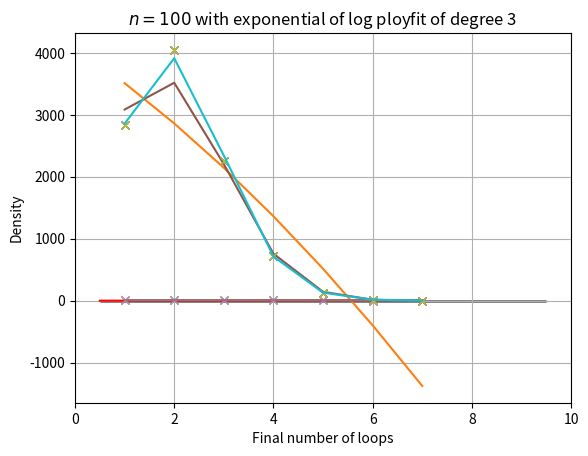

Reproduce this figure in Python.
import random
import math
import numpy as np
import matplotlib.pyplot as plt
import seaborn as sns
from scipy.stats import norm, lognorm

#%% bowl_game
def bowl_game(n_initial):
    bowl = []
    loops = []
    for i in range(n_initial):
        bowl.append([1,1])
    while len(bowl) != 0:
        end1 = random.randint(0, 2*len(bowl) - 1)
        end2 = random.randint(0, 2*len(bowl) - 1)
        while end1 == end2:
            end2 = random.randint(0, 2*len(bowl) - 1)
        
        #swap so end1 is the smaller number and end2 is the larger number 
        t = min(end1, end2)
        end2 = max(end1, end2)
        end1 = t
    
        if ((end1 % 2 == 0) and (end1 == (end2 - 1))):
            loop_length = bowl[int(end1 / 2)][0]
            loops.append([loop_length, loop_length])
            del(bowl[int(end1 / 2)])
        else:
            new_length = bowl[int(math.floor(end1 / 2))][end1 % 2] + bowl[int(math.floor(end2 / 2))][end2 % 2]
            del(bowl[int(math.floor(end2/ 2))])
            del(bowl[int(math.floor(end1/ 2))])
            bowl.append([new_length, new_length])

    return loops

#%% Expected number of loops
n = 10

# finding the number of loops for lots of iteration
number_of_loops = []
for i in range(10000):
    loops = bowl_game(n)
    number_of_loops.append(len(loops))

# finding the expected number of loops using formula
expected_loops = 0
for i in range(1, n + 1):
    expected_loops += 1/(2*i-1)
    
print("Expected number of loops for n = "+ str(n)+":", sum(number_of_loops)/len(number_of_loops))
print("Expected number of loops for n = "+ str(n) +" using formula:", expected_loops)

#%%

# creating an array to store RMSE values in 
RMSE = np.zeros(4)

#%% Plot histogram

bins = np.arange(0, n+1, 1)
mid_bins = np.zeros(len(bins)-1)   
for i in range(len(mid_bins)):
    mid_bins[i] = (bins[i + 1] - bins[i])/2 + bins[i]     

plt.figure()
sns.histplot(number_of_loops, bins=mid_bins, stat='density').set(title = 'Results when $n = 100$', xlabel = "Number of loops in the bowl")
plt.xlim(0, 10)
plt.show()

#%% applying a normal distribution
fig = sns.histplot(number_of_loops,bins=mid_bins, stat='density')
fig.set_title('$n=100$ with normal curve of best fit')
x2=np.linspace(0.5,max(number_of_loops)) 
MU = np.mean(number_of_loops)
SIG = np.sqrt(np.var(number_of_loops,ddof=1)) 
y2 = norm.pdf(x2,MU,SIG)
fig.plot(x2,y2,'r') 
fig.grid('on') 
plt.xlim(0,10)
plt.xlabel("Number of loops in the bowl")
plt.show(fig) 

#%% applying a log normal distribution
fig = sns.histplot(number_of_loops,bins=mid_bins, stat='density')
fig.set_title('$n=100$ with lognormal curve of best fit')
x2 = np.linspace(min(number_of_loops),max(number_of_loops)) 
y2 = lognorm.pdf(x2,  np.std(np.log(number_of_loops)), loc = 0, scale = np.exp(np.mean(np.log(number_of_loops))))
fig.plot(x2,y2,'r') 
fig.grid('on') 
plt.xlim(0,10)
plt.xlabel("Number of loops in the bowl")
plt.show(fig) 

#%% Histogram data and removing zeros so able to take logs
hist_out, bin_edges = np.histogram(number_of_loops, bins=mid_bins)
new_mid_bins = np.zeros(len(bin_edges) - 1)
for i in range(len(new_mid_bins)):
    new_mid_bins[i] = (bin_edges[i + 1] - bin_edges[i])/2 + bin_edges[i]  

hist_out_noZeros_idx = np.argwhere(hist_out>0)
hist_out_noZeros = hist_out[hist_out_noZeros_idx]
hist_out_noZeros_log = np.log(hist_out_noZeros)
mid_bins_noZeros = new_mid_bins[hist_out_noZeros_idx]

#%% applying 2nd order polynomial

order = 2 # can change to get different order polynomials
model_poly_2 = np.polyfit(mid_bins_noZeros[:-1,0], hist_out_noZeros[:-1,0], order)
bestfitk_poly_2 = np.polyval(model_poly_2, mid_bins_noZeros)
plt.plot(mid_bins_noZeros, hist_out_noZeros, "x")
plt.plot(mid_bins_noZeros,bestfitk_poly_2)
plt.title('$n=100$ with 4nd order polynomial from polyfit') 
plt.grid('on') 
plt.xlabel("Final number of loops")
plt.ylabel("Density")
plt.show() 

# finding RMSE for this case
MSE = np.square(np.subtract(hist_out_noZeros, bestfitk_poly_2)).mean()
RMSE[0]= np.sqrt(MSE)

#%% Curve Fitting - log - degree 2

# finding polynomial of degree 2
poly_deg = 2
polynomial_fit_coeff = np.polyfit(mid_bins_noZeros[:-1,0], hist_out_noZeros_log[:-1,0], poly_deg)
y_polynomial_2 = np.polyval(polynomial_fit_coeff, mid_bins_noZeros)

e_y = np.exp(y_polynomial_2)

plt.plot(mid_bins_noZeros, hist_out_noZeros_log, 'x')
plt.plot(mid_bins_noZeros, y_polynomial_2)
plt.title("$n=100$ with log ployfit best fit degree 2")
plt.xlabel("Final number of loops")
plt.ylabel("log(Density)")
plt.show()

plt.plot(mid_bins_noZeros, hist_out_noZeros, 'x')
plt.plot(mid_bins_noZeros, e_y)
plt.title("$n=100 with exponential of log ployfit of degree 2" )
plt.xlabel("Final number of loops")
plt.ylabel("Density")
plt.grid('on') 
plt.show()

# finding RMSE for this case
MSE = np.square(np.subtract(hist_out_noZeros, e_y)).mean()
RMSE[1]= np.sqrt(MSE)

#%% Curve Fitting - log - degree 3

# finding polynomial of degree 3
poly_deg = 3
polynomial_fit_coeff = np.polyfit(mid_bins_noZeros[:-1,0], hist_out_noZeros_log[:-1,0], poly_deg)
y_polynomial_3 = np.polyval(polynomial_fit_coeff, mid_bins_noZeros)

e_y = np.exp(y_polynomial_3)

plt.plot(mid_bins_noZeros, hist_out_noZeros_log, 'x')
plt.plot(mid_bins_noZeros, y_polynomial_3)
plt.title("$n=100$ with log ployfit best fit degree 3")
plt.xlabel("Final number of loops")
plt.ylabel("log(Density)")

plt.show()

plt.plot(mid_bins_noZeros, hist_out_noZeros, 'x')
plt.plot(mid_bins_noZeros, e_y)
plt.title("$n=100$ with exponential of log ployfit of degree 3" )
plt.xlabel("Final number of loops")
plt.ylabel("Density")
plt.grid('on') 
plt.show()

# finding RMSE for this case
MSE = np.square(np.subtract(hist_out_noZeros, e_y)).mean()
RMSE[2]= np.sqrt(MSE)

#%% Expected number of self-loops

n = 10

number_self_loops_current = 0
number_self_loops = []

# calculating the number of self-loops each time the game is played
for i in range(10000):
    number_self_loops_current = 0
    bowl = bowl_game(n)
    for j in range(len(bowl)):
        if bowl[j][0] == 1:
            number_self_loops_current += 1
    number_self_loops.append(number_self_loops_current)

print("Expected number self of loops for n = "+ str(n)+":", sum(number_self_loops)/len(number_self_loops))
print("Expected number of self-loops using formula is", n/(2*n - 1))